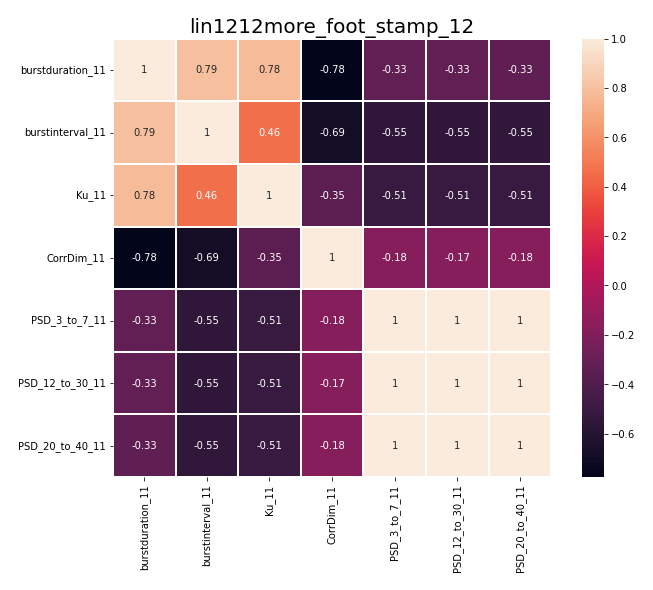

The file beside this chart, header and first rows:
, burstduration_11, burstinterval_11, Ku_11, CorrDim_11, PSD_3_to_7_11, PSD_12_to_30_11, PSD_20_to_40_11
burstduration_11, 1.0, 0.7922, 0.7798, -0.7765, -0.3308, -0.3315, -0.3349
burstinterval_11, 0.7922, 1.0, 0.4623, -0.6928, -0.5484, -0.5497, -0.5472
Ku_11, 0.7798, 0.4623, 1.0, -0.3507, -0.5075, -0.51, -0.5119
CorrDim_11, -0.7765, -0.6928, -0.3507, 1.0, -0.1758, -0.1734, -0.1758
PSD_3_to_7_11, -0.3308, -0.5484, -0.5075, -0.1758, 1.0, 1, 0.9999
PSD_12_to_30_11, -0.3315, -0.5497, -0.51, -0.1734, 1, 1.0, 0.9999
PSD_20_to_40_11, -0.3349, -0.5472, -0.5119, -0.1758, 0.9999, 0.9999, 1.0
